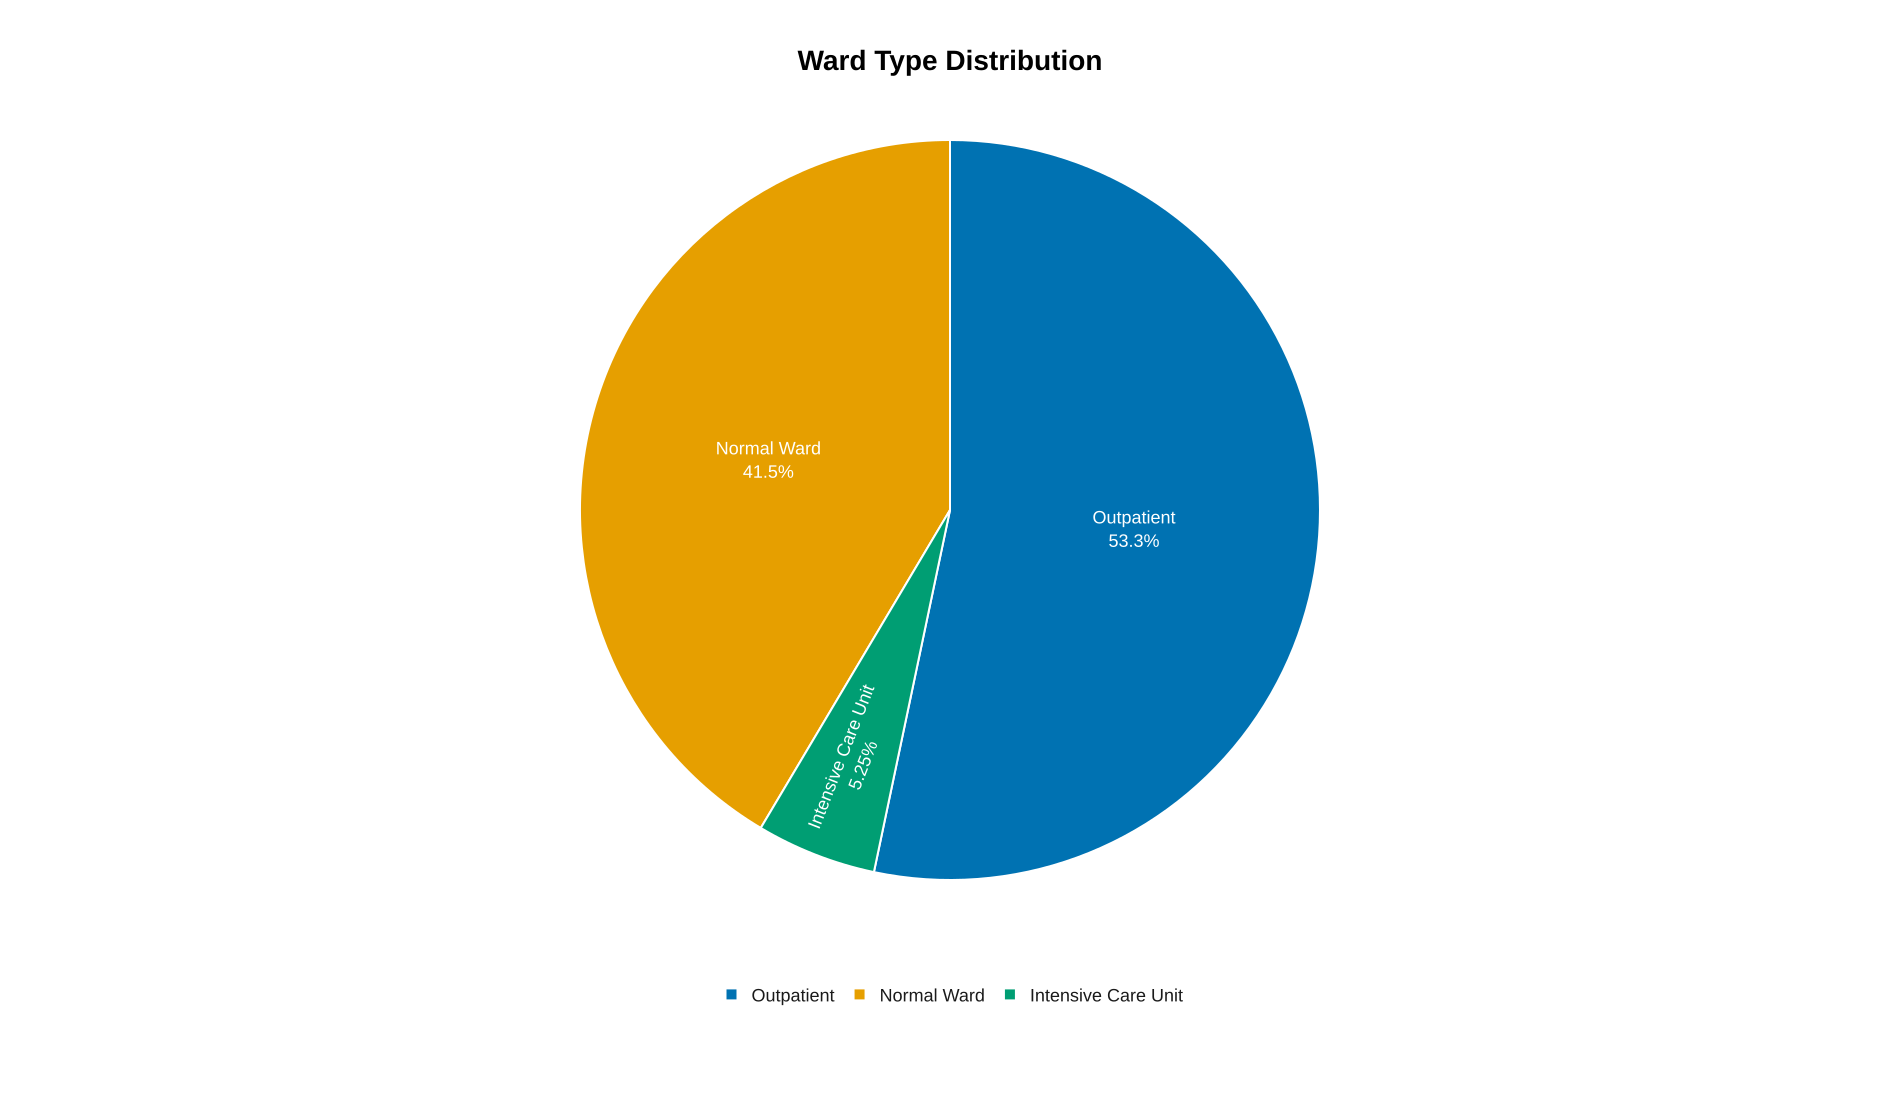

The table this chart was drawn from, first rows:
Ward Type, Count, Percentage
Outpatient, 30116, 53.3
Normal Ward, 23425, 41.5
Intensive Care Unit, 2965, 5.2
